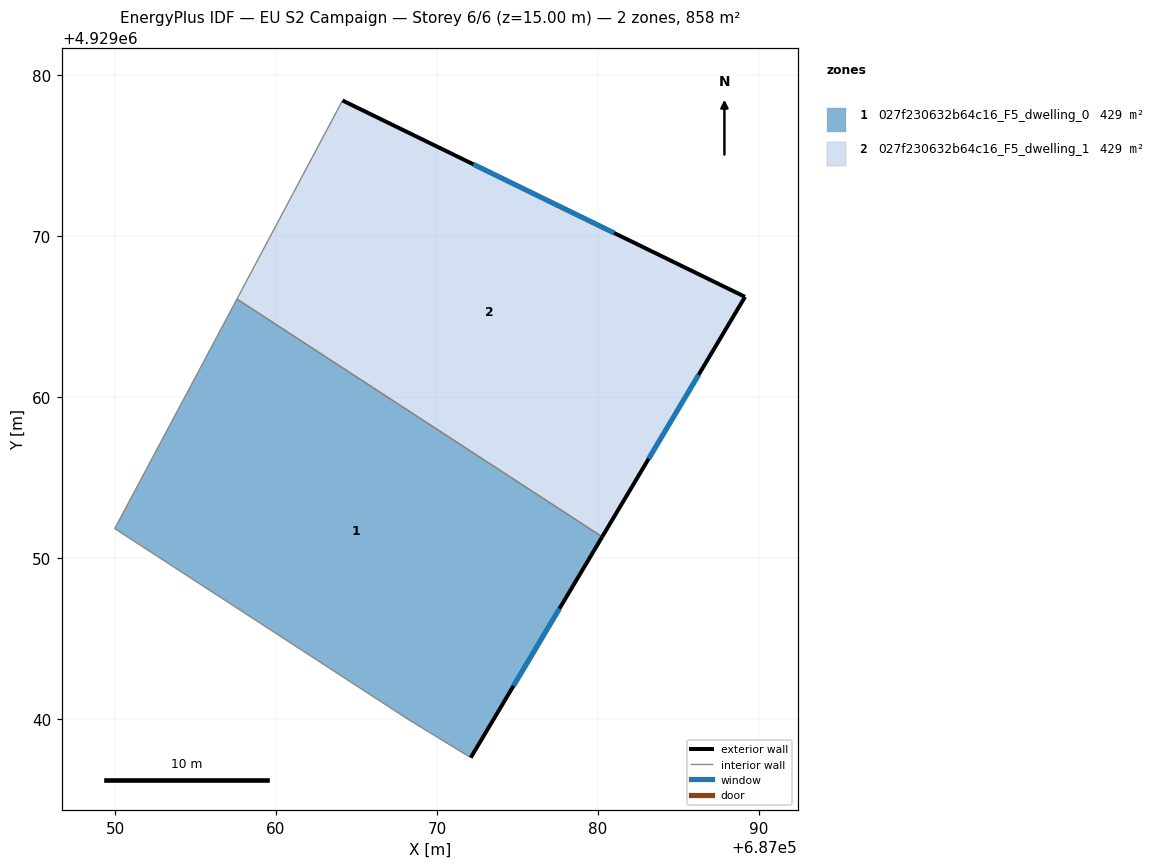
=== STOREY PLAN SPEC (per zone: floor XY polygon, exterior-wall plan segments, windows/doors) ===
zone 1: 027f230632b64c16_F5_dwelling_0  (429.0 m²)
  floor: (687072.10, 4929037.60) (687080.26, 4929051.32) (687057.57, 4929066.09) (687054.45, 4929060.22) (687054.11, 4929059.59) (687049.98, 4929051.83) (687068.27, 4929039.94)
  exterior wall: (687080.26, 4929051.32) – (687072.10, 4929037.60)  [16.0 m]
    window: (687077.61, 4929046.85) – (687074.75, 4929042.06)  [5.9 m²]
  interior walls: 6
zone 2: 027f230632b64c16_F5_dwelling_1  (429.0 m²)
  floor: (687080.26, 4929051.32) (687089.14, 4929066.23) (687064.13, 4929078.43) (687057.57, 4929066.09)
  exterior wall: (687064.13, 4929078.43) – (687089.14, 4929066.23)  [27.8 m]
    window: (687072.26, 4929074.46) – (687081.00, 4929070.19)  [10.2 m²]
  exterior wall: (687089.14, 4929066.23) – (687080.26, 4929051.32)  [17.4 m]
    window: (687086.25, 4929061.38) – (687083.15, 4929056.16)  [6.4 m²]
  interior walls: 2

=== DERIVED (storey summary) ===
Building: EU S2 Campaign
Storey: 6 of 6  (floor level z = 15.00 m)
Storey gross floor area: 858.1 m²
Zones on this storey: 2
  - 027f230632b64c16_F5_dwelling_0: floor 429.0 m²; exterior wall 16.0 m (47.9 m²); 1 window(s) 5.9 m²; WWR 12.2%
  - 027f230632b64c16_F5_dwelling_1: floor 429.0 m²; exterior wall 45.2 m (135.5 m²); 2 window(s) 16.6 m²; WWR 12.2%
Zone adjacency (shared interzone walls):
  - 027f230632b64c16_F5_dwelling_0 ↔ 027f230632b64c16_F5_dwelling_1